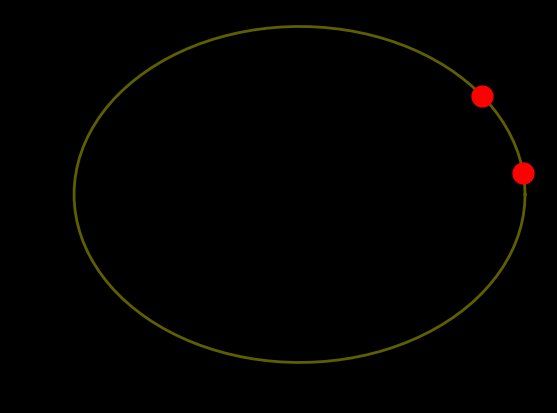

Generate this figure with matplotlib:
import numpy as np
import matplotlib.pyplot as plt
from matplotlib.animation import FuncAnimation




# ani = FuncAnimation(fig, update, frames=np.linspace(0, 2*np.pi, 128),
                    # init_func=init, blit=True)
# plt.show()

class AttentionVisualizer:
    """
    TODO Visualizer for correlations/attention coeffiecients
    https://matplotlib.org/stable/tutorials/advanced/blitting.html
    """

    def __init__(self, config, initial_positions: np.array):
        self.fig, self.ax = plt.subplots()
        self.fig.patch.set_facecolor('black')
        self.ax.set_facecolor('black')

        # Generate circular RNA coordinates
        rna_length = 100  # You can set this to the length of your circular RNA
        theta = np.linspace(0, 2 * np.pi, rna_length)
        x = np.cos(theta)
        y = np.sin(theta)

        # Plot circular RNA
        self.ln_rna = self.ax.plot(x, y, 'y-', linewidth=2, alpha=0.5)

        # self.ln, = plt.plot(self.xdata, self.ydata, 'ro', animated=True)
        # self.ln, = plt.plot(self.xdata, self.ydata, 'ro', animated=True)
        # self.ln, = plt.plot(self.xdata, self.ydata, animated=True)
        
        self.ribo_lns = []
        for ribosome_idx in range(initial_positions.shape[0]):
            self.ribo_lns.append(self.ax.plot(
                np.cos(2 * np.pi * initial_positions[ribosome_idx] / rna_length),
                np.sin(2 * np.pi * initial_positions[ribosome_idx] / rna_length),
                'ro',
                markersize=15,
                animated=True
            ))

        
        self.bg = self.fig.canvas.copy_from_bbox(self.fig.bbox)
        for ln in self.ribo_lns: 
            self.ax.draw_artist(ln[0])
        self.fig.canvas.blit(self.fig.bbox)

        plt.show(block=False)
        plt.pause(0.1)
        # plt.show()
        
        # self.text = self.ax.annotate(f'Accuracy: -1',
        #     xycoords='figure points',
        #     xy=(0, 1), xytext=(10, -10),
        #     # textcoords='offset points', ha='left', va='top',
        #     animated=True)

        # self.ax.set_xlim(0, 2*np.pi)
        # self.ax.set_ylim(-1, 1)


    def update(self, pos: np.array):
        # Clear figure
        self.fig.canvas.restore_region(self.bg)
        # self.xdata = (frames)
        # self.ydata.append(np.sin(frame))
        # self.ln.set_data(self.xdata, frame)
        # self.ln.set_ydata(frame)
        # self.ax.draw_artist(self.ln)
        # self.fig.canvas.blit(self.fig.bbox)
        # self.fig.canvas.flush_events()

        self.text.set_text(f'Accuracy: {np.random.random()}')
        for idx, ln in enumerate(self.ribo_lns):
            angle = 2 * np.pi * pos[idx] / self.rna_length
            ribosome_x, ribosome_y = np.cos(angle), np.sin(angle)
            ln.set_ydata(frame[:, idx])
            self.ax.draw_artist(ln)

        self.fig.canvas.blit(self.fig.bbox)
        self.fig.canvas.flush_events()
        
        # DEBUG
        # plt.pause(1)

def get_positions_at_time_t(positions, t):
    if t < 0 or t >= len(positions):
        return initial_positions
    return positions[t]
        
def update_plot(t, ax, positions):
    ax.clear()
    ax.set_title(f"Time step: {t}", color='white', fontsize=20)

    # Generate circular RNA coordinates
    rna_length = 100  # You can set this to the length of your circular RNA
    theta = np.linspace(0, 2 * np.pi, rna_length)
    x = np.cos(theta)
    y = np.sin(theta)

    # Plot circular RNA
    ax.plot(x, y, 'b-', linewidth=2, alpha=0.5)

    # Get ribosome positions at time t
    ribosome_positions = get_positions_at_time_t(positions, t)

    # Plot ribosomes
    for pos in ribosome_positions:
        angle = 2 * np.pi * pos / rna_length
        ribosome_x, ribosome_y = np.cos(angle), np.sin(angle)
        ax.plot(ribosome_x, ribosome_y, 'ro', markersize=8)

    ax.set_aspect('equal', 'box')
    ax.axis('off')
        

if __name__ == '__main__':
    initial_positions = np.array([10, 2])
    vis = AttentionVisualizer(None, initial_positions)
    time_step_positions = np.array([
        [12, 42],
        [14, 44],
        [16, 46],
        [18, 48]
    ])
    # for t in range(time_step_positions.shape[0]):
    #     vis.update(time_step_positions[t])
    #     plt.pause(0.1)
        